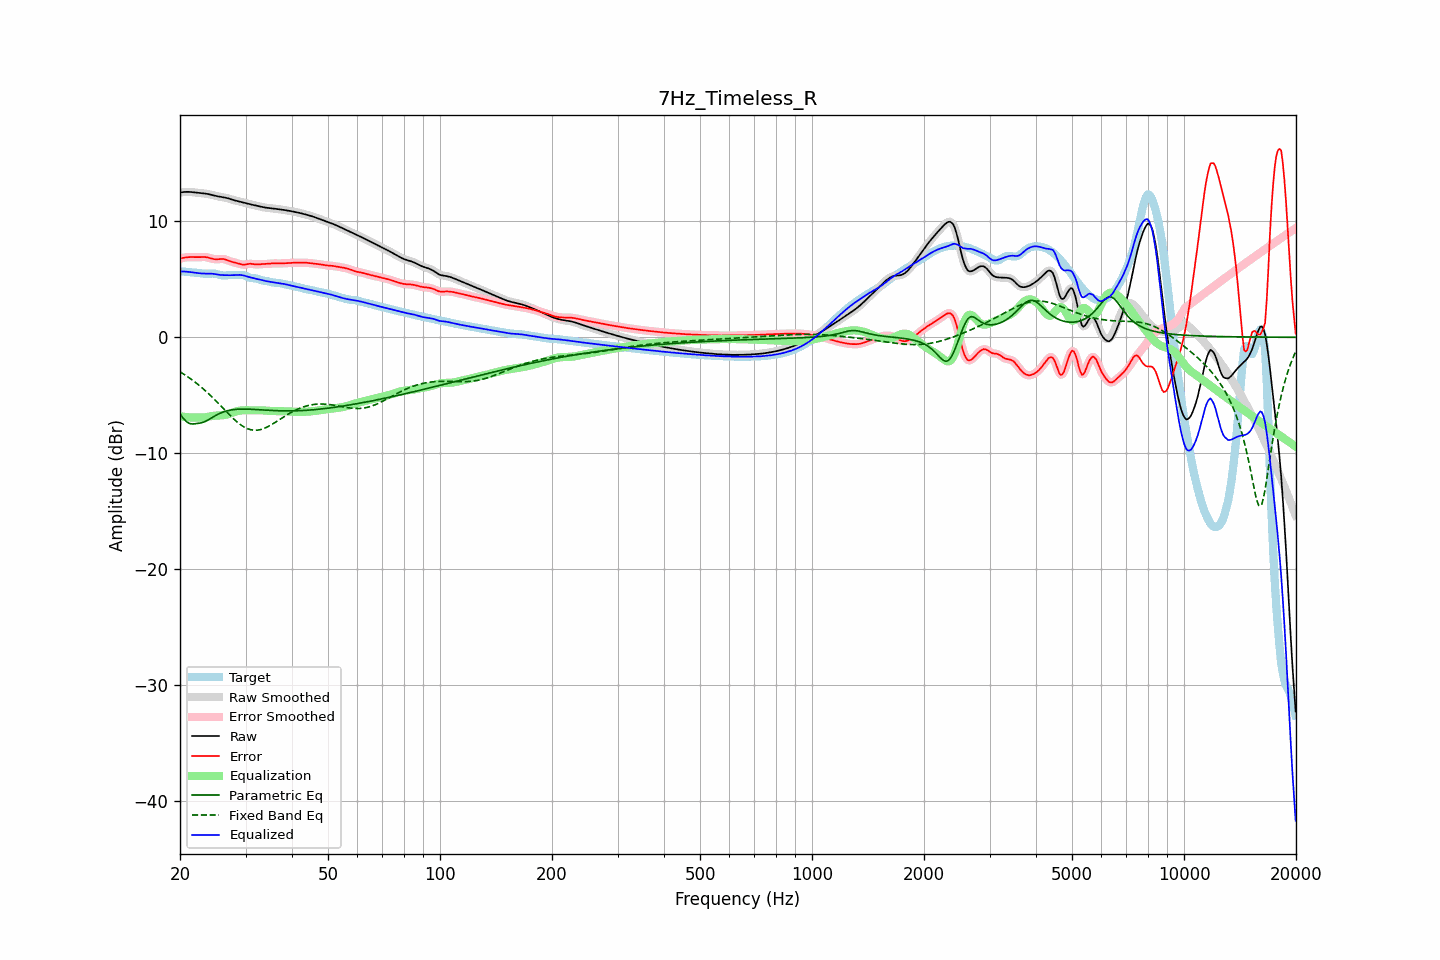

The file beside this chart, header and first rows:
frequency, raw, error, smoothed, error_smoothed, equalization, parametric_eq, fixed_band_eq, equalized_raw, equalized_smoothed, target
20.00, 12.49, 6.79, 12.49, 6.79, -6.80, -6.61, -2.98, 5.68, 5.68, 5.70
20.20, 12.51, 6.82, 12.51, 6.82, -6.83, -6.80, -3.07, 5.68, 5.68, 5.69
20.40, 12.53, 6.85, 12.53, 6.85, -6.85, -6.99, -3.15, 5.68, 5.68, 5.68
20.61, 12.54, 6.88, 12.54, 6.88, -6.87, -7.13, -3.24, 5.67, 5.67, 5.66
20.81, 12.55, 6.90, 12.55, 6.90, -6.89, -7.28, -3.33, 5.66, 5.66, 5.65
21.02, 12.55, 6.91, 12.55, 6.91, -6.90, -7.37, -3.43, 5.65, 5.65, 5.64
21.23, 12.55, 6.92, 12.55, 6.92, -6.91, -7.45, -3.52, 5.63, 5.63, 5.62
21.44, 12.54, 6.92, 12.54, 6.92, -6.92, -7.47, -3.62, 5.61, 5.61, 5.61
21.66, 12.52, 6.92, 12.52, 6.92, -6.92, -7.48, -3.72, 5.60, 5.60, 5.60
21.87, 12.50, 6.92, 12.50, 6.92, -6.92, -7.47, -3.83, 5.58, 5.58, 5.59
22.09, 12.49, 6.92, 12.49, 6.92, -6.93, -7.45, -3.94, 5.56, 5.56, 5.57
22.31, 12.47, 6.92, 12.47, 6.92, -6.93, -7.44, -4.05, 5.54, 5.54, 5.56
22.54, 12.46, 6.92, 12.46, 6.92, -6.93, -7.42, -4.16, 5.53, 5.53, 5.54
22.76, 12.44, 6.92, 12.44, 6.92, -6.93, -7.39, -4.28, 5.51, 5.51, 5.52
22.99, 12.43, 6.93, 12.43, 6.93, -6.92, -7.36, -4.40, 5.50, 5.50, 5.50
23.22, 12.41, 6.93, 12.41, 6.93, -6.91, -7.30, -4.52, 5.50, 5.50, 5.48
23.45, 12.40, 6.92, 12.39, 6.92, -6.90, -7.25, -4.64, 5.50, 5.50, 5.48
23.69, 12.37, 6.89, 12.37, 6.89, -6.88, -7.17, -4.77, 5.50, 5.50, 5.48
23.92, 12.35, 6.86, 12.35, 6.86, -6.85, -7.10, -4.90, 5.50, 5.50, 5.49
24.16, 12.32, 6.82, 12.32, 6.82, -6.82, -7.01, -5.04, 5.49, 5.49, 5.49
24.40, 12.28, 6.78, 12.28, 6.78, -6.80, -6.93, -5.17, 5.49, 5.48, 5.50
24.65, 12.24, 6.75, 12.24, 6.75, -6.78, -6.85, -5.31, 5.47, 5.47, 5.50
24.89, 12.21, 6.73, 12.21, 6.73, -6.76, -6.76, -5.45, 5.45, 5.45, 5.48
25.14, 12.18, 6.73, 12.18, 6.73, -6.75, -6.69, -5.59, 5.43, 5.43, 5.45
25.39, 12.15, 6.74, 12.15, 6.74, -6.75, -6.62, -5.73, 5.40, 5.40, 5.41
25.65, 12.13, 6.75, 12.13, 6.75, -6.74, -6.56, -5.87, 5.38, 5.38, 5.37
25.91, 12.10, 6.76, 12.11, 6.76, -6.73, -6.50, -6.02, 5.37, 5.37, 5.34
26.16, 12.08, 6.75, 12.08, 6.75, -6.72, -6.45, -6.16, 5.36, 5.36, 5.33
26.43, 12.06, 6.72, 12.06, 6.72, -6.70, -6.40, -6.31, 5.36, 5.36, 5.33
26.69, 12.02, 6.68, 12.02, 6.68, -6.67, -6.36, -6.45, 5.36, 5.36, 5.35
26.96, 11.99, 6.62, 11.99, 6.62, -6.63, -6.32, -6.59, 5.36, 5.35, 5.36
27.23, 11.94, 6.57, 11.94, 6.57, -6.59, -6.30, -6.73, 5.36, 5.35, 5.38
27.50, 11.90, 6.52, 11.90, 6.53, -6.54, -6.27, -6.87, 5.36, 5.36, 5.37
27.77, 11.86, 6.49, 11.86, 6.49, -6.49, -6.25, -7.00, 5.36, 5.36, 5.37
28.05, 11.82, 6.45, 11.82, 6.45, -6.45, -6.23, -7.13, 5.37, 5.37, 5.36
28.33, 11.78, 6.42, 11.78, 6.42, -6.40, -6.22, -7.25, 5.38, 5.38, 5.36
28.62, 11.75, 6.38, 11.75, 6.38, -6.37, -6.21, -7.37, 5.39, 5.39, 5.37
28.90, 11.72, 6.34, 11.72, 6.34, -6.34, -6.20, -7.48, 5.39, 5.39, 5.39
29.19, 11.69, 6.30, 11.69, 6.30, -6.32, -6.20, -7.58, 5.37, 5.37, 5.39
29.48, 11.66, 6.27, 11.66, 6.27, -6.31, -6.20, -7.67, 5.35, 5.35, 5.39
29.78, 11.62, 6.27, 11.62, 6.27, -6.30, -6.20, -7.75, 5.32, 5.32, 5.35
30.08, 11.58, 6.28, 11.58, 6.29, -6.30, -6.20, -7.82, 5.28, 5.28, 5.30
30.38, 11.54, 6.31, 11.54, 6.31, -6.30, -6.20, -7.89, 5.24, 5.24, 5.23
30.68, 11.50, 6.34, 11.50, 6.33, -6.31, -6.21, -7.94, 5.20, 5.20, 5.16
30.99, 11.47, 6.35, 11.47, 6.34, -6.31, -6.21, -7.98, 5.16, 5.16, 5.12
31.30, 11.44, 6.33, 11.44, 6.33, -6.31, -6.22, -8.00, 5.13, 5.13, 5.10
31.61, 11.41, 6.31, 11.41, 6.31, -6.31, -6.23, -8.02, 5.09, 5.09, 5.09
31.93, 11.37, 6.29, 11.37, 6.29, -6.31, -6.23, -8.02, 5.06, 5.06, 5.08
32.24, 11.34, 6.28, 11.34, 6.29, -6.31, -6.24, -8.02, 5.03, 5.03, 5.05
32.57, 11.30, 6.29, 11.30, 6.29, -6.30, -6.25, -8.00, 5.00, 5.00, 5.02
32.89, 11.27, 6.30, 11.27, 6.30, -6.30, -6.26, -7.97, 4.97, 4.97, 4.97
33.22, 11.24, 6.32, 11.24, 6.31, -6.30, -6.27, -7.93, 4.94, 4.94, 4.92
33.55, 11.21, 6.32, 11.21, 6.32, -6.31, -6.28, -7.88, 4.90, 4.90, 4.89
33.89, 11.19, 6.32, 11.19, 6.32, -6.33, -6.29, -7.82, 4.87, 4.87, 4.87
34.23, 11.17, 6.33, 11.17, 6.33, -6.34, -6.29, -7.76, 4.84, 4.84, 4.85
34.57, 11.16, 6.34, 11.16, 6.34, -6.35, -6.30, -7.69, 4.81, 4.81, 4.82
34.92, 11.14, 6.36, 11.14, 6.36, -6.36, -6.31, -7.62, 4.79, 4.79, 4.78
35.27, 11.13, 6.38, 11.13, 6.37, -6.36, -6.32, -7.54, 4.76, 4.76, 4.75
35.62, 11.11, 6.39, 11.11, 6.38, -6.37, -6.32, -7.45, 4.74, 4.74, 4.73
35.97, 11.09, 6.38, 11.10, 6.38, -6.37, -6.33, -7.37, 4.72, 4.72, 4.71
... 635 more rows
